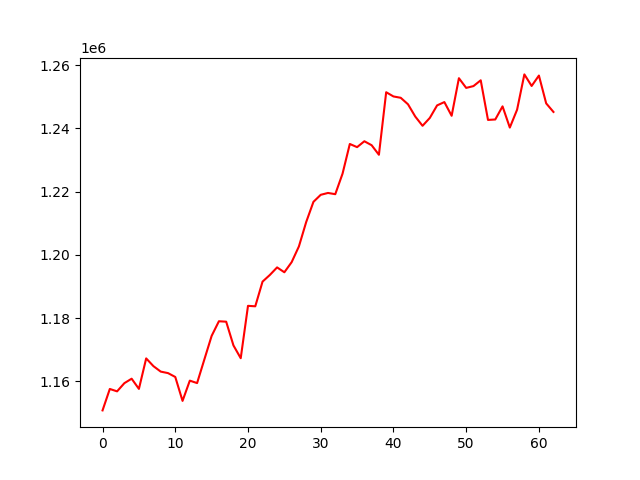

The table this chart was drawn from, first rows:
, 0
0, 1150867
1, 1157641
2, 1156886
3, 1159473
4, 1160884
5, 1157662
6, 1167297
7, 1164843
8, 1163124
9, 1162653
10, 1161431
11, 1153873
12, 1160271
13, 1159496
14, 1166972
15, 1174406
16, 1179038
17, 1178898
18, 1171397
19, 1167358
20, 1183906
21, 1183761
22, 1191558
23, 1193654
24, 1196054
25, 1194514
26, 1197705
27, 1202687
28, 1210381
29, 1216773
30, 1218991
31, 1219578
32, 1219188
33, 1225670
34, 1235053
35, 1234055
36, 1235914
37, 1234660
38, 1231643
39, 1251404
40, 1250071
41, 1249646
42, 1247592
43, 1243713
44, 1240796
45, 1243286
46, 1247243
47, 1248291
48, 1243962
49, 1255838
50, 1252773
51, 1253342
52, 1255175
53, 1242655
54, 1242794
55, 1246939
56, 1240236
57, 1245887
58, 1257038
59, 1253384
... 3 more rows
